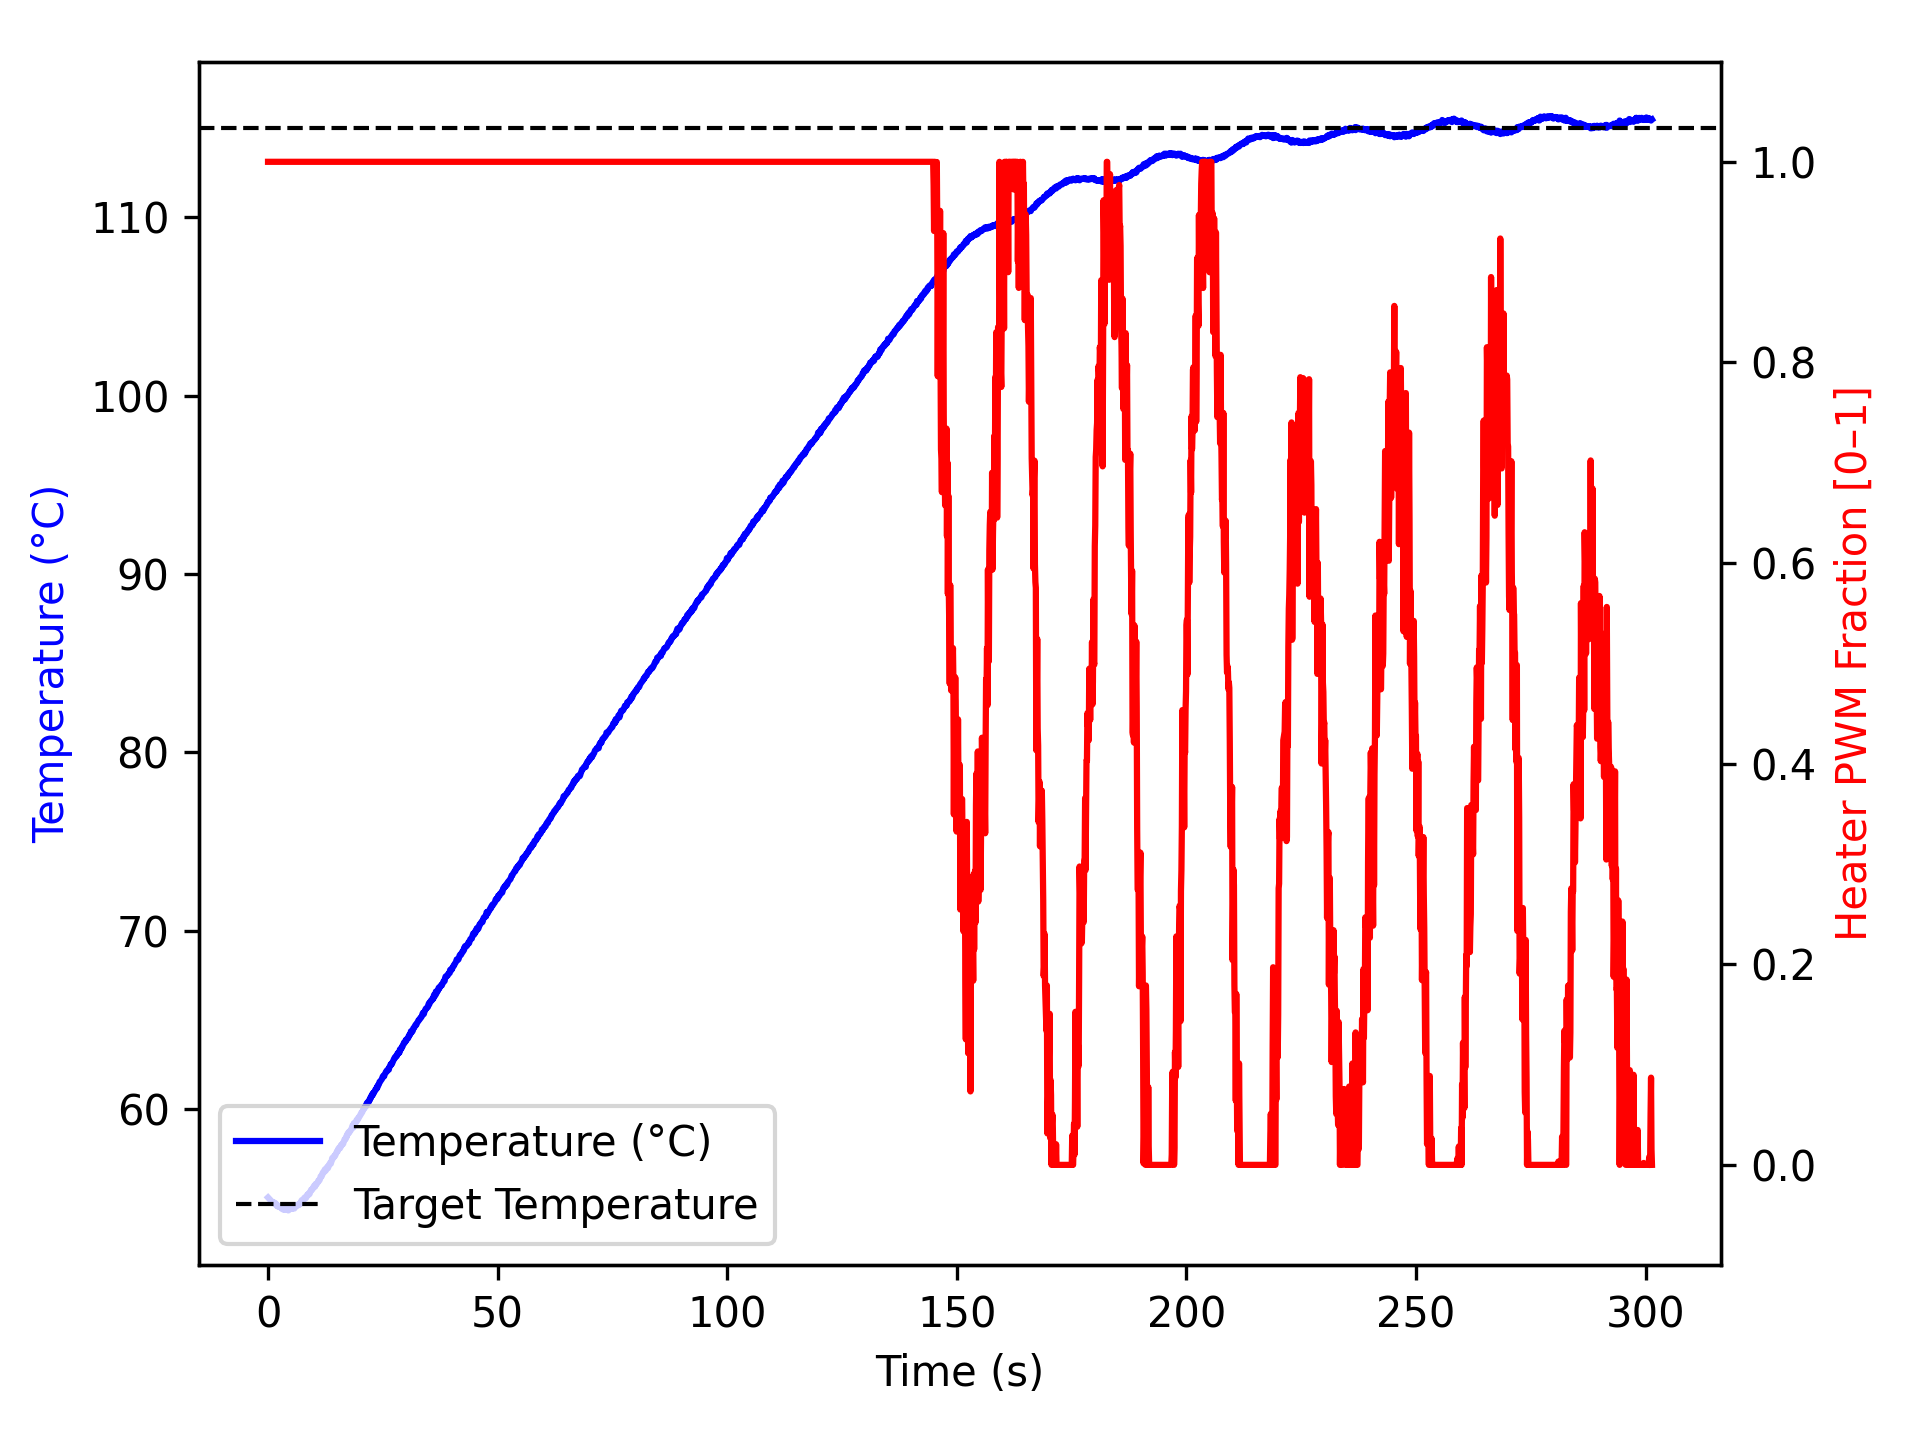

Data behind this chart, as committed beside it:
time_ms, temperature, heater
3, 55.05, 1.0
1105, 54.74, 1.0
1205, 54.79, 1.0
1306, 54.75, 1.0
1407, 54.72, 1.0
1508, 54.7, 1.0
1609, 54.73, 1.0
1711, 54.67, 1.0
1812, 54.67, 1.0
1912, 54.59, 1.0
2013, 54.62, 1.0
2114, 54.55, 1.0
2215, 54.54, 1.0
2316, 54.54, 1.0
2416, 54.52, 1.0
2516, 54.52, 1.0
2617, 54.52, 1.0
2718, 54.5, 1.0
2820, 54.5, 1.0
2920, 54.43, 1.0
3020, 54.45, 1.0
3121, 54.54, 1.0
3222, 54.45, 1.0
3323, 54.37, 1.0
3424, 54.48, 1.0
3525, 54.42, 1.0
3626, 54.37, 1.0
3727, 54.38, 1.0
3828, 54.43, 1.0
3929, 54.48, 1.0
4029, 54.43, 1.0
4129, 54.36, 1.0
4230, 54.45, 1.0
4330, 54.45, 1.0
4430, 54.32, 1.0
4530, 54.34, 1.0
4630, 54.42, 1.0
4730, 54.45, 1.0
4830, 54.43, 1.0
4930, 54.42, 1.0
5030, 54.45, 1.0
5130, 54.41, 1.0
5230, 54.45, 1.0
5330, 54.45, 1.0
5430, 54.45, 1.0
5530, 54.48, 1.0
5630, 54.45, 1.0
5730, 54.43, 1.0
5830, 54.55, 1.0
5930, 54.56, 1.0
6031, 54.55, 1.0
6132, 54.55, 1.0
6233, 54.59, 1.0
6334, 54.63, 1.0
6435, 54.61, 1.0
6537, 54.62, 1.0
6638, 54.62, 1.0
6739, 54.67, 1.0
6840, 54.66, 1.0
6941, 54.7, 1.0
... 2,934 more rows
